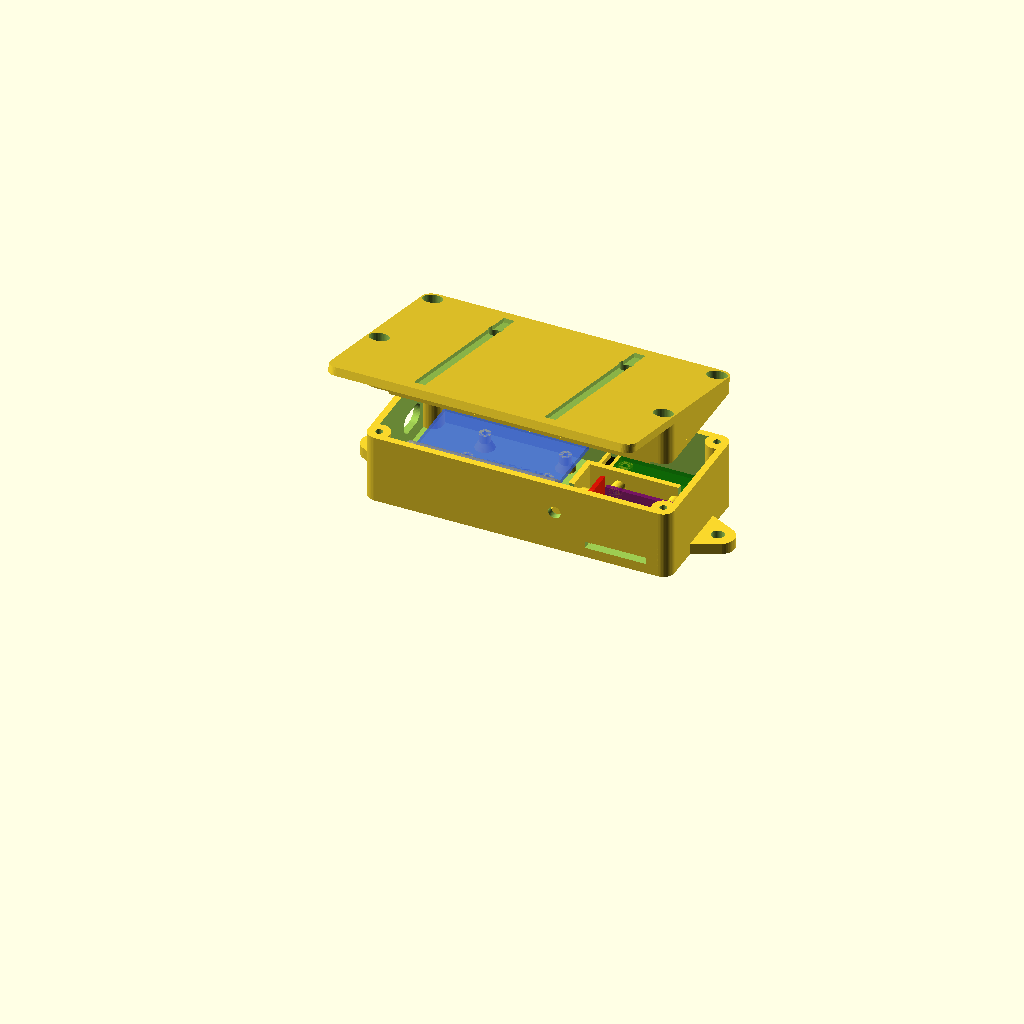
Cell 1: rendered with the file's own defaults.
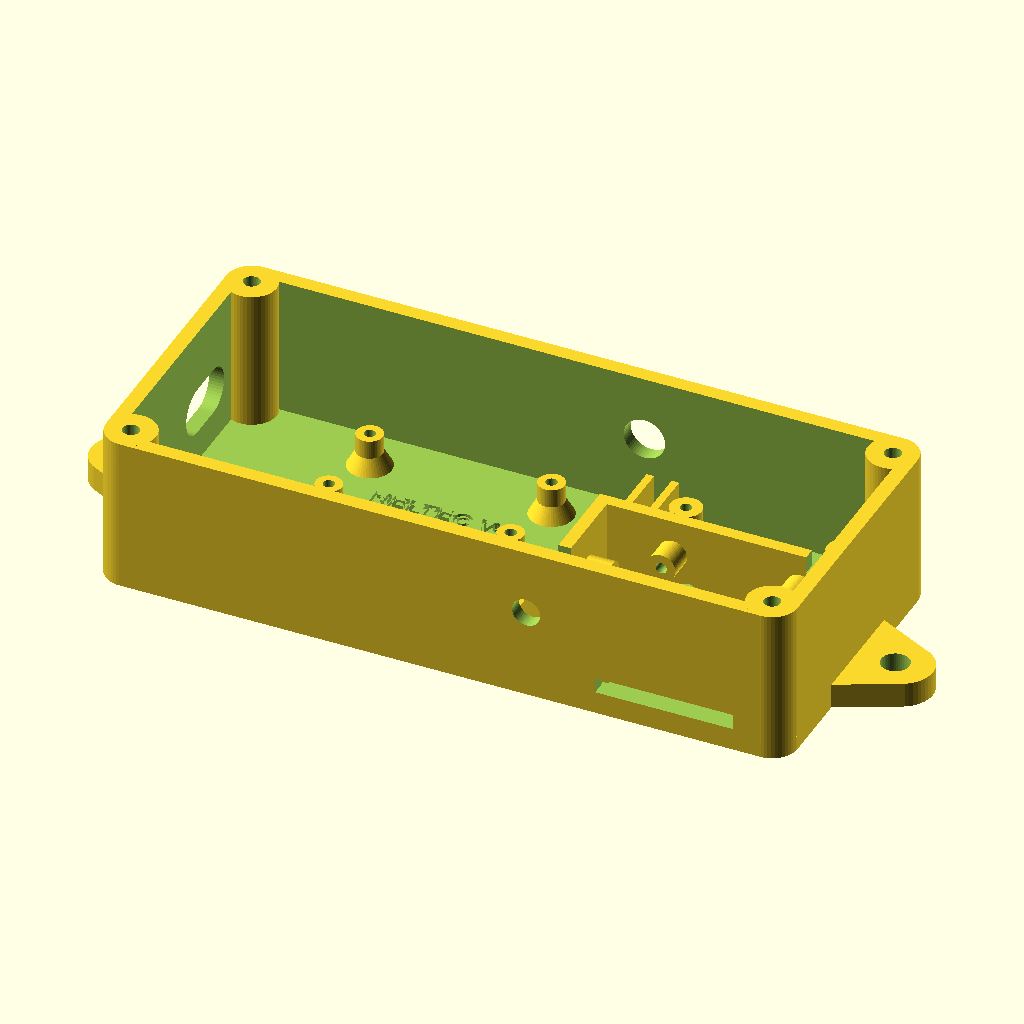
Cell 2: part = "base" (everything else at default).
All cells are drawn from the same view direction (rotation 55°, 0°, 25°, orthographic, colour scheme Cornfield), but the view is re-fitted for each cell, so position and scale can differ between cells as well as the parameter.
The OpenSCAD source (nodi/scatole/vecchie_versioni/nodo_lorawan_case_v2.scad):
// =====================================================================
//  Contenitore COMPATTO per nodo LoRaWAN  (versione 2)
//  Heltec WiFi LoRa 32 V4 + batteria 14500 + BMS 1S + GPS
//  + vano sensori STAGNO con SCD41 e MPL3115A2 montati in verticale
//
//  Installazione: a muro, lato lungo orizzontale.
//    parete frontale (Y = 0)        -> guarda in BASSO
//    parete posteriore (Y = inner_w) -> guarda in ALTO
//
//  Pianta (vista dall'alto, Y = 0 in basso):
//    - batteria contro la parete in basso, a sinistra
//    - Heltec dietro la batteria, su 4 colonnine, USB a sinistra
//    - BMS in verticale in una fessura tra Heltec e GPS
//    - GPS a destra, in alto
//    - vano sensori stagno a destra, in basso, con UNA feritoia
//      verso il basso: SCD41 coricato sulla parete del vano,
//      MPL3115A2 in piedi sulla parete sinistra del vano
//
//  Misure in mm. Origine: angolo interno sinistro-anteriore del fondo.
//  X = lunghezza, Y = larghezza, Z = altezza.
//
//  Quote Heltec V4: ingombri dal modello 3D di Printables (1644103);
//  posizione dei 4 fori di fissaggio ricavata da una foto, usando il
//  passo dei pin (2,54) come riferimento -> CONTROLLARE con il calibro.
// =====================================================================

/* [Cosa visualizzare] */
part = "assembly"; // [assembly, base, lid, roof, visor, print]
explode = 20;

/* [Scatola] */
inner_l = 105.5;   // lunghezza interna (X)
inner_w = 44.5;    // larghezza interna (Y): culla batteria 17 + Heltec 25,6 + margini
inner_h = 22.5;    // altezza interna (Z): SCD41 coricato (17,8) + labbro del coperchio
wall    = 2.4;
floor_t = 2.4;
lid_t   = 2.4;
corner_r = 4;      // raggio esterno degli spigoli = raggio delle colonnine d'angolo
$fn = 48;

/* [Coperchio] */
lid_lip_h = 3;
lid_lip_t = 1.6;
lid_clear = 0.3;

/* [Colonnine d'angolo per le viti del coperchio] */
// concentriche con lo spigolo esterno arrotondato: il contorno della scatola le contiene
col_d = 2*corner_r;            // Ø 8
col_c = corner_r - wall;       // centro a 1,6 dall'angolo interno, in X e in Y
screw_pilot_d = 2.6;   // autofilettante M3 (ISO 7049 ST2,9)
screw_pilot_depth = 14;
screw_clear_d = 3.4;
screw_head_d  = 6.2;   // testa bombata fino a 6 mm
screw_head_h  = 1.6;

/* [Heltec WiFi LoRa 32 V4] */
h_len = 51.6;      // lungo X (lato USB a sinistra)
h_wid = 25.6;      // lungo Y
h_pcb = 1.7;
h_x   = 6;         // distanza del lato USB dalla parete sinistra: spinotti, cavi e colonnina d'angolo
h_y   = 17.6;
h_so_h = 5.5;      // colonnine: i connettori sotto la scheda sporgono 3,6
h_so_d = 4.2;      // fusto sottile in alto: a 4,2 mm da un foro c'e' il connettore IPEX (lato inferiore)
h_so_base_d = 7;   // base allargata (rastremata verso l'alto): piu' resistente alla flessione
h_so_flare_h = 2.5;// altezza del raccordo conico: sotto i connettori della scheda, che scendono fino a Z 1,9
h_pilot_d = 1.8;   // vite M2 autofilettante
h_pilot_depth = 5;
// fori: [distanza dal lato USB, distanza dal lato lungo]  -> DA VERIFICARE
h_holes = [[17, 5.8], [17, 19.8], [46, 5.8], [46, 19.8]];
// pulsanti (sopra la scheda): [dal lato USB, dal lato lungo]
h_btns  = [[3.45, 5.1], [3.45, 20.5]];
usb_w = 13;
usb_h = 7.5;
usb_up = 1.6;      // centro della presa sopra la faccia superiore della scheda

/* [Batteria 14500] */
batt_d = 14.5;
batt_l = 53;       // misura la tua cella: le protette arrivano a 53
batt_x = 6;        // inizio del primo fermo (prima c'e' la colonnina d'angolo)
batt_yc = 8.15;    // asse della cella: a 0,9 dalla parete in basso
batt_span = 17;    // larghezza delle selle (da Y = 0)
stop_t = 2;
saddle_w = 8;
tie_w = 4;
tie_h = 1.8;

/* [BMS 1S in verticale] */
bms_l = 35.2;
bms_h = 4.2;       // la larghezza della scheda diventa l'altezza
bms_t = 2.0;       // spessore con i componenti
bms_clr = 0.4;
bms_wall = 1.2;
bms_slot_h = 6;
bms_x = 63.9;      // faccia esterna sinistra della fessura
bms_y = inner_w - 0.1 - (bms_l + 1.2);   // fessura appoggiata alla parete in alto

/* [GPS (misure da verificare)] */
gps_l = 30;
gps_w = 25;
gps_x = 69.5;
gps_y = 18;
gps_inset = 2.5;
gps_so_h = 5;
gps_so_d = 5;

/* [Vano sensori stagno] */
ch_x   = 69.5;     // faccia esterna della parete sinistra del vano
ch_wall = 2;
ch_depth = 14.5;   // spazio tra parete frontale e parete dei sensori
seal_gap = 0.6;    // spazio sotto il coperchio per il cordone di silicone
vent_len = 22;     // UNA sola feritoia, sulla parete che guarda in basso
vent_h   = 2.5;
vent_z   = 1.2;    // a filo del fondo: scarica anche la condensa
so_h = 4;          // distanziali dei sensori sulla parete
so_d = 4.5;
so_pilot_d = 1.8;
so_pilot_depth = 5;   // cieco: la parete resta stagna
wire_d = 3.5;      // passacavo da sigillare con silicone
board_z = 1;       // bordo inferiore dei sensori sopra il fondo
// SCD41 (Adafruit 4867) CORICATO sulla parete dei sensori: 25,4 in orizzontale x 17,8 di altezza
scd_w = 25.4;
scd_h = 17.8;
scd_holes = [[2.54, 2.54], [22.86, 2.54], [2.54, 15.26], [22.86, 15.26]];
// MPL3115A2 (scheda rossa, un foro) in piedi sulla parete SINISTRA del vano,
// chip rivolto verso la parete -> MISURARE
mpl_w = 12;        // lungo Y
mpl_h = 18;        // in altezza
mpl_y0 = 2;        // bordo della scheda verso la parete in basso
mpl_holes = [[6, 13.5]];

/* [Passanti] */
ds_d = 4.5;        // foro sigillato per il cavo DS18B20 (parete in basso)
ds_x = 66.5;
ds_z = 12;
sma_d = 6.6;       // antenna SMA (parete in alto)
sma_x = 63.5;      // tra Heltec e GPS: il dado interno non tocca nulla
sma_z = 12;

/* [Pannelli solari: due da 80 x 45] */
pv_mount = "tilt";     // [roof: tettoia sopra la scatola, lid: portapannelli inclinato sul coperchio, flat: coperchio prolungato in basso con pannelli verticali, tilt: coperchio a cuneo in un pezzo unico, pannelli in piedi e inclinati, top: un pannello coricato sul bordo superiore, none]
pv_count = 2;          // [1, 2] coperchio a cuneo: 2 pannelli in piedi affiancati, oppure 1 pannello coricato (80 in orizzontale)
tilt_visor = 15;       // coperchio a cuneo con 1 pannello: tratto senza pannello sotto il pannello, davanti alla feritoia
vis_tilt = 15;         // portapannelli: inclinazione verso l'alto rispetto alla verticale (gradi)
vis_t = 3;             // spessore della piastra (i pannelli si incollano sulla faccia esterna)
vis_feet_y = [20, 36]; // quote Y dei piedini, avvitati da dentro il coperchio (viti M2x6)
/* [Tettoia] */
roof = true;           // mostra i pannelli nella vista assembly
pv_w = 45;             // pannello: lato lungo X (affiancati); per l'altra disposizione scambia pv_w e pv_l
pv_l = 80;             // pannello: lato lungo la pendenza
pv_t = 3;              // spessore pannello -> MISURARE (= profondita' della tasca)
pv_tilt = 45;          // inclinazione sull'orizzontale (gradi): stampabile senza supporti
pv_rim = 2;            // bordi della vaschetta
pv_base = 2;           // fondo della vaschetta
pv_slot = 14;          // fessura tra i pannelli: ci passa l'antenna
roof_plate_t = 4;      // piastra a muro
roof_clear = 3;        // aria tra il bordo della scatola e la tettoia
rib_t = 2;
rib_len = 23;          // la nervatura resta sopra il bordo della scatola
pv_hole_d = 4.5;       // foro sigillato per il cavo dei pannelli (parete in alto)
pv_hole_x = 10;        // sopra lo spazio degli spinotti della Heltec (connettore Sol)
pv_hole_z = 14;

/* [Alette a muro] */
ears = true;
ear_len = 12;
ear_w   = 20;
ear_t   = 4;
ear_slot_d = 4.5;

/* [Etichette] */
labels = true;
label_depth = 0.6;
label_font = "Liberation Sans:style=Bold";

// ---------------------------------------------------------------------
//  Quote derivate
// ---------------------------------------------------------------------
col_pos = [[col_c, col_c], [inner_l - col_c, col_c],
           [col_c, inner_w - col_c], [inner_l - col_c, inner_w - col_c]];
usb_y = h_y + h_wid/2;
usb_z = h_so_h + h_pcb + usb_up;
ch_in_x0 = ch_x + ch_wall;            // inizio interno del vano
sw_y = ch_depth;                      // faccia della parete sensori verso il vano
ch_top = inner_h - seal_gap;          // altezza delle pareti del vano
ch_top_edge = inner_h - lid_lip_h - 0.3;  // vicino alle pareti esterne passa il labbro
scd_x = inner_l - 0.6 - scd_w;        // SCD41 accostato alla parete destra
vent_x = (ch_in_x0 + inner_l)/2 - vent_len/2;
bms_in_w = bms_t + 2*bms_clr;
bms_in_l = bms_l + 1.2;

// tettoia
pw = pv_w + 0.6;  pl = pv_l + 0.6;
roof_len = 4*pv_rim + 2*pw + pv_slot;
roof_dep = pl + 2*pv_rim;
roof_x0  = sma_x - (2*pv_rim + pw + pv_slot/2);       // fessura centrata sull'antenna
roof_y0  = inner_w + wall + 1.1;                       // piede della piastra, sopra la scatola
roof_zf  = -floor_t + roof_plate_t;                    // faccia anteriore della piastra
roof_ya  = inner_w + wall + roof_clear
         + (floor_t + inner_h + lid_t - roof_plate_t) * tan(pv_tilt);  // attacco della vaschetta
roof_top = roof_ya + 24;
// portapannelli sul coperchio
lid_z  = inner_h + lid_t;                       // faccia superiore del coperchio
vis_px = pv_l + 2;                              // larghezza (X): pannelli col lato lungo orizzontale
vis_s  = 2*pv_w + 4;                            // lunghezza lungo la pendenza: due pannelli uno sotto l'altro
vis_x0 = inner_l/2 - vis_px/2;
vis_y0 = inner_w + wall;                        // il bordo alto poggia sul bordo alto del coperchio
vis_feet_x = [vis_x0 + 3.5, vis_x0 + vis_px - 3.5];
vis_cable = [inner_l/2, 30];                    // foro del cavo nel coperchio, riparato dalla piastra
tilt_ang = 15;                                  // tilt: inclinazione verso l'alto rispetto alla verticale (gradi)
tilt_t = 3;                                     // tilt: spessore della piastra dei pannelli
tilt_s = pv_count == 2 ? pv_l + 2               // tilt, 2 pannelli: lato lungo (80) lungo la pendenza
                       : pv_w + 2 + tilt_visor; // tilt, 1 pannello: 45 in pendenza + parte bassa che ripara la feritoia
tilt_w = inner_l + 2*wall;                      // tilt: piastra larga quanto il coperchio
tilt_px = pv_count == 2 ? [inner_l/2 - pv_w/2 - 1, inner_l/2 + pv_w/2 + 1] : [inner_l/2];   // centri X dei pannelli
tilt_groove = pv_count == 2 ? tilt_s - 10 : pv_w - 8;          // canalina dietro il pannello
tilt_hole_u = 15;                               // fori dei fili: a 15 mm dal bordo alto della piastra
tilt_M = [[1, 0, 0, -wall], [0, -cos(tilt_ang), sin(tilt_ang), vis_y0], [0, sin(tilt_ang), cos(tilt_ang), lid_z], [0, 0, 0, 1]];
tilt_Minv = [[1, 0, 0, 0], [0, -cos(tilt_ang), sin(tilt_ang), 0], [0, sin(tilt_ang), cos(tilt_ang), 0], [0, 0, 0, 1]];
// top: un pannello 80 x 45 sul bordo superiore (la parete in alto prosegue oltre il coperchio)
top_x0 = inner_l/2 - pv_l/2 - 1;                // piazzola del pannello (X), 1 mm di margine
top_len = pv_l + 2;
top_zmax = -floor_t + pv_w;                     // l'aletta arriva dove finisce il pannello (45 dal muro)
top_pad = 1.5;                                  // piazzola rialzata: dentro corre la canalina dei fili
top_hole = [inner_l/2 - pv_l/2 + 3, 14];        // foro dei fili nella parete in alto (X, Z), sotto il pannello
sma_right = [30, 12];                           // top: antenna sulla parete destra (Y, Z), antenna a gomito verso l'alto
flat_rib = 6;                                   // nervature dietro il prolungamento: profonde 6 in alto, 2 in fondo
flat_hole_top = [inner_l/2, vis_y0 - 1 - pv_w/2];          // fili del pannello alto: nel coperchio, sotto il pannello
flat_hole_bot = [inner_l/2, vis_y0 - 3 - 1.5*pv_w];        // fili del pannello basso: nel prolungamento
flat_wall_hole_z = 16.5;                                   // e poi nella parete in basso, al riparo del prolungamento
vis_M = [[1, 0, 0, vis_x0], [0, -cos(vis_tilt), sin(vis_tilt), vis_y0], [0, sin(vis_tilt), cos(vis_tilt), lid_z], [0, 0, 0, 1]];
vis_Minv = [[1, 0, 0, 0], [0, -cos(vis_tilt), sin(vis_tilt), 0], [0, sin(vis_tilt), cos(vis_tilt), 0], [0, 0, 0, 1]];

function hpos(p) = [h_x + p[0], h_y + p[1]];   // da coordinate scheda a coordinate scatola

module rbox(size, r) {
    rr = max(min(r, size[0]/2 - 0.01, size[1]/2 - 0.01), 0.01);
    hull() for (x = [rr, size[0] - rr], y = [rr, size[1] - rr])
        translate([x, y, 0]) cylinder(r = rr, h = size[2]);
}
module ltext(s, size) {
    linear_extrude(label_depth + 1)
        text(s, size = size, font = label_font, halign = "center", valign = "center");
}
module floor_label(x, y, s, size, rot = 0) {
    translate([x, y, -label_depth]) rotate([0, 0, rot]) ltext(s, size);
}

// ---------------------------------------------------------------------
//  Elementi interni
// ---------------------------------------------------------------------
module heltec_standoffs() {
    // colonnine rastremate: base larga (raccordo conico) e fusto sottile sotto la scheda
    for (p = h_holes) translate(concat(hpos(p), 0))
        difference() {
            union() {
                cylinder(d = h_so_d, h = h_so_h);
                cylinder(d1 = h_so_base_d, d2 = h_so_d, h = h_so_flare_h);
            }
            translate([0, 0, h_so_h - h_pilot_depth]) cylinder(d = h_pilot_d, h = h_pilot_depth + 1);
        }
}

module battery_cradle() {
    zc = batt_d/2 + 1;
    x0 = batt_x + stop_t;                 // inizio della cella
    for (xs = [x0 + 6, x0 + batt_l - 6 - saddle_w])
        translate([xs, 0, 0]) difference() {
            cube([saddle_w, batt_span, zc + 1]);
            translate([-1, batt_yc, zc]) rotate([0, 90, 0]) cylinder(d = batt_d + 0.6, h = saddle_w + 2);
            translate([(saddle_w - tie_w)/2, -1, 0]) cube([tie_w, batt_span + 2, tie_h]);
        }
    for (xs = [batt_x, x0 + batt_l])
        translate([xs, batt_yc - 7.15, 0]) cube([stop_t, 14.3, batt_d * 0.6]);
}

module bms_slot() {
    // due pareti parallele lungo Y: la scheda sta in piedi tra le due, estremita' aperte
    for (xs = [bms_x, bms_x + bms_wall + bms_in_w])
        translate([xs, bms_y, 0]) cube([bms_wall, bms_in_l, bms_slot_h]);
}

module gps_standoffs() {
    for (x = [gps_x + gps_inset, gps_x + gps_l - gps_inset], y = [gps_y + gps_inset, gps_y + gps_w - gps_inset])
        translate([x, y, 0]) difference() {
            cylinder(d = gps_so_d, h = gps_so_h);
            translate([0, 0, 1]) cylinder(d = h_pilot_d, h = gps_so_h);
        }
}

// pareti del vano: piene fino a ch_top, abbassate vicino alle pareti esterne
// (li' passa il labbro del coperchio)
module sensor_chamber() {
    // parete sinistra del vano (lungo Y)
    difference() {
        translate([ch_x, 0, 0]) cube([ch_wall, sw_y + ch_wall, ch_top]);
        translate([ch_x - 1, -1, ch_top_edge]) cube([ch_wall + 2, 2.2 + 1, inner_h]);
    }
    // parete dei sensori (lungo X)
    difference() {
        translate([ch_x, sw_y, 0]) cube([inner_l - ch_x, ch_wall, ch_top]);
        translate([inner_l - 2.2, sw_y - 1, ch_top_edge]) cube([3.2, ch_wall + 2, inner_h]);
    }
    // distanziali del SCD41 sulla parete dei sensori (verso -Y)
    for (h = scd_holes) sensor_boss(scd_x + h[0], board_z + h[1]);
    // distanziale dell'MPL sulla parete sinistra del vano (verso +X)
    for (h = mpl_holes) mpl_boss(mpl_y0 + h[0], board_z + h[1]);
    // battuta d'appoggio sotto l'MPL (ha un solo foro: non deve ruotare)
    translate([ch_in_x0, mpl_y0, 0]) cube([so_h + 2.1, mpl_w, board_z]);
}
module sensor_boss(x, z) {
    translate([x, sw_y, z]) rotate([90, 0, 0]) cylinder(d = so_d, h = so_h);
}
module mpl_boss(y, z) {
    translate([ch_in_x0, y, z]) rotate([0, 90, 0]) cylinder(d = so_d, h = so_h);
}
module sensor_boss_holes() {
    for (h = scd_holes) boss_hole(scd_x + h[0], board_z + h[1]);
    for (h = mpl_holes)
        translate([ch_in_x0 + so_h + 0.01, mpl_y0 + h[0], board_z + h[1]])
            rotate([0, -90, 0]) cylinder(d = so_pilot_d, h = so_pilot_depth);
}
module boss_hole(x, z) {
    translate([x, sw_y - so_h - 0.01, z]) rotate([-90, 0, 0]) cylinder(d = so_pilot_d, h = so_pilot_depth);
}

module ear(side) {
    x_wall = side < 0 ? -wall : inner_l + wall;
    x_tip  = x_wall + side * ear_len;
    translate([0, inner_w/2, -floor_t]) difference() {
        hull() {
            translate([x_wall - side * 2, -ear_w/2, 0]) cube([0.01, ear_w, ear_t]);
            translate([x_tip - side * ear_w/4, 0, 0]) cylinder(d = ear_w/2, h = ear_t);
        }
        translate([x_wall + side * ear_len/2, 0, -1]) cylinder(d = ear_slot_d, h = ear_t + 2);
    }
}

// ---------------------------------------------------------------------
//  Base
// ---------------------------------------------------------------------
module base() {
    difference() {
        union() {
            difference() {
                translate([-wall, -wall, -floor_t])
                    rbox([inner_l + 2*wall, inner_w + 2*wall, inner_h + floor_t], corner_r);
                rbox([inner_l, inner_w, inner_h + 1], corner_r - wall);
            }
            // colonnine d'angolo, concentriche con gli spigoli esterni
            for (p = col_pos) translate([p[0], p[1], 0]) cylinder(d = col_d, h = inner_h);
            heltec_standoffs();
            battery_cradle();
            bms_slot();
            gps_standoffs();
            sensor_chamber();
            if (pv_mount == "top") {
                // la parete in alto continua oltre il coperchio: aletta + piazzola del pannello
                translate([top_x0 - 1, inner_w, inner_h - 0.01]) cube([top_len + 2, wall, top_zmax - inner_h]);
                translate([top_x0, inner_w + wall - 0.01, -floor_t]) cube([top_len, top_pad, top_zmax + floor_t]);
            }
            if (ears) { ear(-1); ear(1); }
        }
        // fori pilota nelle colonnine d'angolo
        for (p = col_pos) translate([p[0], p[1], inner_h - screw_pilot_depth])
            cylinder(d = screw_pilot_d, h = screw_pilot_depth + 1);
        // fori ciechi dei distanziali dei sensori
        sensor_boss_holes();
        // passacavi (da sigillare): SCD41 nella parete dei sensori, MPL nella parete sinistra del vano
        translate([scd_x + 5, sw_y - 1, board_z + scd_h/2])
            rotate([-90, 0, 0]) cylinder(d = wire_d, h = ch_wall + 2);
        translate([ch_x - 1, mpl_y0 + 3, 4])      // in basso: sotto il cavo del DS18B20, prima della fessura BMS
            rotate([0, 90, 0]) cylinder(d = wire_d, h = ch_wall + 2);
        // finestra USB (parete sinistra)
        translate([0, usb_y, usb_z]) hull()
            for (dy = [-(usb_w - usb_h)/2, (usb_w - usb_h)/2])
                translate([-wall - 1, dy, 0]) rotate([0, 90, 0]) cylinder(d = usb_h, h = wall + 2);
        // UNICA feritoia del vano sensori (parete che guarda in basso)
        translate([vent_x, -wall - 1, vent_z]) cube([vent_len, wall + 2, vent_h]);
        // foro sigillato per il cavo DS18B20 (parete in basso)
        translate([ds_x, 1, ds_z]) rotate([90, 0, 0]) cylinder(d = ds_d, h = wall + 2);
        // foro sigillato per il cavo dei pannelli solari (parete in alto, riparata dalla tettoia)
        // pannelli verticali: il cavo del pannello basso entra dalla parete in basso, dietro il prolungamento
        if (pv_mount == "flat")
            translate([flat_hole_bot[0], 1, flat_wall_hole_z]) rotate([90, 0, 0]) cylinder(d = pv_hole_d, h = wall + 2);
        if (pv_mount == "roof") translate([pv_hole_x, inner_w - 1, pv_hole_z]) rotate([-90, 0, 0]) cylinder(d = pv_hole_d, h = wall + 2);
        // antenna SMA: parete in alto, oppure parete destra se in alto c'e' il pannello
        if (pv_mount == "top")
            translate([inner_l - 1, sma_right[0], sma_right[1]]) rotate([0, 90, 0]) cylinder(d = sma_d, h = wall + 2);
        else
            translate([sma_x, inner_w - 1, sma_z]) rotate([-90, 0, 0]) cylinder(d = sma_d, h = wall + 2);
        if (pv_mount == "top") {
            // foro dei fili sotto il pannello e canaline nella piazzola (orizzontale + verticale al centro)
            translate([top_hole[0], inner_w - 1, top_hole[1]]) rotate([-90, 0, 0]) cylinder(d = 4.5, h = wall + top_pad + 2);
            translate([top_hole[0] - 2, inner_w + wall, top_hole[1] - 2]) cube([inner_l/2 - top_hole[0] + 4, top_pad + 1, 4]);
            translate([inner_l/2 - 2, inner_w + wall, 1]) cube([4, top_pad + 1, top_zmax - 4]);
        }
        if (labels) {
            floor_label(h_x + 31.5, h_y + h_wid/2, "HELTEC V4", 3);
            floor_label(batt_x + stop_t + batt_l/2, batt_yc, "14500", 4);
            floor_label(gps_x + gps_l/2, gps_y + gps_w/2, "GPS", 4);
            floor_label(bms_x - 1.4, bms_y + bms_in_l/2, "BMS", 2.2, 90);
            floor_label((ch_in_x0 + inner_l)/2, 4.5, "SENSORI", 3);
            floor_label(ds_x, 6, "DS18B20", 2.2, 90);
        }
    }
}

// ---------------------------------------------------------------------
//  Coperchio (origine: faccia inferiore della piastra)
// ---------------------------------------------------------------------
module lid() {
    lip_r = corner_r - wall - lid_clear;
    difference() {
        union() {
            difference() {
                translate([-wall, -wall, 0]) rbox([inner_l + 2*wall, inner_w + 2*wall, lid_t], corner_r);
                // top: tacca nel bordo alto del coperchio, dove la parete prosegue come aletta
                if (pv_mount == "top") translate([top_x0 - 1.3, inner_w - lid_clear, -1]) cube([top_len + 2.6, wall + 1, lid_t + 2]);
            }
            // pannelli verticali: il coperchio continua verso il basso, davanti alla feritoia
            if (pv_mount == "flat") {
                translate([vis_x0, vis_y0 - vis_s, 0]) cube([vis_px, vis_s - vis_y0 - wall + 1, lid_t]);
                for (xc = [vis_x0, vis_x0 + vis_px - 2])
                    translate([xc, 0, 0]) rotate([90, 0, 90]) linear_extrude(2)
                        polygon([[-wall - 0.5, 0.01], [-wall - 0.5, -flat_rib], [vis_y0 - vis_s, -2], [vis_y0 - vis_s, 0.01]]);
            }
            // tilt: cuneo pieno sopra il coperchio + piastra inclinata che scende davanti alla feritoia
            if (pv_mount == "tilt") translate([0, 0, -inner_h]) {
                intersection() {
                    translate([-wall, -wall, lid_z - 0.01]) rbox([inner_l + 2*wall, inner_w + 2*wall, 40], corner_r);
                    multmatrix(tilt_M) translate([-50, -50, -100]) cube([tilt_w + 100, tilt_s + 100, 100.5]);
                }
                multmatrix(tilt_M) rbox([tilt_w, tilt_s, tilt_t], corner_r);
            }
            translate([0, 0, -lid_lip_h]) difference() {
                translate([lid_clear, lid_clear, 0])
                    rbox([inner_l - 2*lid_clear, inner_w - 2*lid_clear, lid_lip_h + 0.01], lip_r);
                translate([lid_clear + lid_lip_t, lid_clear + lid_lip_t, -1])
                    rbox([inner_l - 2*(lid_clear + lid_lip_t), inner_w - 2*(lid_clear + lid_lip_t), lid_lip_h + 2], lip_r - lid_lip_t);
            }
        }
        // scarichi del labbro attorno alle colonnine d'angolo
        for (p = col_pos) translate([p[0], p[1], -lid_lip_h - 1]) cylinder(d = col_d + 1, h = lid_lip_h + 1);
        for (p = col_pos) {
            translate([p[0], p[1], -1]) cylinder(d = screw_clear_d, h = lid_t + 2);
            translate([p[0], p[1], lid_t - screw_head_h]) cylinder(d = screw_head_d, h = screw_head_h + 1);
        }
        if (pv_mount == "tilt") translate([0, 0, -inner_h]) {
            // pozzetti per raggiungere le viti del coperchio attraverso il cuneo
            for (p = col_pos) translate([p[0], p[1], lid_z - screw_head_h]) cylinder(d = 7, h = 40);
            // fori dei fili (dritti nella scatola, sopra Heltec e GPS) e canaline dietro ai pannelli
            for (x = tilt_px) {
                ph = [x, vis_y0 - tilt_hole_u*cos(tilt_ang)];
                translate([ph[0], ph[1], inner_h - 1]) cylinder(d = 5, h = 40);
                multmatrix(tilt_M) translate([x + wall - 2, 5, tilt_t - 1.5]) cube([4, tilt_groove, 2]);
            }
        }
        if (pv_mount == "flat")
            for (h = [flat_hole_top, flat_hole_bot]) translate([h[0], h[1], -flat_rib - 1]) cylinder(d = 4.5, h = flat_rib + lid_t + 2);
        if (pv_mount == "lid") {
            // fori per le viti del portapannelli e per il cavo dei pannelli (da sigillare)
            for (x = vis_feet_x, y = vis_feet_y) translate([x, y, -1]) cylinder(d = 2.4, h = lid_t + 2);
            translate([vis_cable[0], vis_cable[1], -1]) cylinder(d = 4.5, h = lid_t + 2);
        } else if (pv_mount != "tilt")
        // fori per premere i due pulsanti della Heltec con una graffetta
        for (b = h_btns) translate(concat(hpos(b), -1)) cylinder(d = 3, h = lid_t + 2);
        if (labels && pv_mount != "lid" && pv_mount != "flat" && pv_mount != "tilt") for (b = h_btns)
            translate([hpos(b)[0] + 7, hpos(b)[1], lid_t - label_depth]) ltext("BTN", 3);
    }
}

// ---------------------------------------------------------------------
//  Tettoia per due pannelli solari (corpo separato, si avvita al muro
//  sopra la scatola). Coordinate della scatola: Z = distanza dal muro.
// ---------------------------------------------------------------------
module pv_tray() {
    // coordinate locali: x lungo X, y lungo la pendenza (0 alla piastra), z dal sotto della vaschetta
    difference() {
        translate([0, -8, 0]) cube([roof_len, roof_dep + 8, pv_base + pv_t]);
        for (i = [0, 1]) translate([pv_rim + i*(pw + 2*pv_rim + pv_slot), pv_rim, pv_base]) {
            cube([pw, pl, pv_t + 1]);                                   // tasca del pannello
            for (f = [0.25, 0.75]) translate([pw*f - 3, pl - 1, 0]) cube([6, pv_rim + 2, pv_t + 1]);  // scolo
            translate([pw/2, 15, -pv_base - 1]) cylinder(d = 5, h = pv_base + 2);  // fili del pannello
        }
        translate([2*pv_rim + pw, -10, -1]) cube([pv_slot, roof_dep + 12, pv_base + pv_t + 2]);  // antenna
    }
}
module roof() {
    difference() {
        union() {
            translate([roof_x0, roof_y0, -floor_t]) cube([roof_len, roof_top - roof_y0, roof_plate_t]);
            intersection() {
                translate([roof_x0, roof_ya, roof_zf]) rotate([90 + pv_tilt, 0, 0]) mirror([0, 0, 1]) pv_tray();
                translate([-500, -500, -floor_t]) cube([1000, 1000, 1000]);   // niente dietro al muro
            }
            // nervature triangolari sotto la vaschetta: alle estremita' e ai lati della fessura
            for (xr = [roof_x0, roof_x0 + roof_len - rib_t,
                       roof_x0 + 2*pv_rim + pw - rib_t, roof_x0 + 2*pv_rim + pw + pv_slot])
                translate([xr, 0, 0]) rotate([90, 0, 90]) linear_extrude(rib_t)
                    polygon([[roof_y0, roof_zf - 0.01], [roof_ya + 0.5, roof_zf - 0.01],
                             [roof_ya - rib_len*tan(pv_tilt) + 0.5, roof_zf + rib_len]]);
        }
        // due asole a buco di serratura sopra la vaschetta: la tettoia si appende a due viti
        // lasciate sporgere 4,5 mm e si sfila verso l'alto per aprire il coperchio
        for (xs = [roof_x0 + 20, roof_x0 + roof_len - 20]) translate([xs, 0, -floor_t - 1]) {
            translate([0, roof_ya + 12, 0]) cylinder(d = 8.5, h = roof_plate_t + 2);
            hull() for (yy = [roof_ya + 12, roof_ya + 18])
                translate([0, yy, 0]) cylinder(d = 4.5, h = roof_plate_t + 2);
        }
    }
}

// ---------------------------------------------------------------------
//  ALTERNATIVA: portapannelli avvitato sul coperchio. Scende oltre la
//  parete in basso (ripara la feritoia) ed e' inclinato verso l'alto.
//  Coordinate della scatola; coordinate locali della piastra:
//  x lungo X, u lungo la pendenza verso il basso, n uscente.
// ---------------------------------------------------------------------
module visor() {
    c = cos(vis_tilt); sn = sin(vis_tilt);
    p1 = [vis_y0, lid_z];                                   // (Y,Z) bordo alto, sul coperchio
    p2 = [-wall, lid_z];                                    // spigolo della parete in basso
    p3 = [vis_y0 - vis_s*c, lid_z + vis_s*sn];              // fondo della piastra (lato interno)
    ov = [0.5*sn, 0.5*c];
    difference() {
        union() {
            multmatrix(vis_M) cube([vis_px, vis_s, vis_t]);
            // due fianchi triangolari: poggiano sul coperchio e reggono la piastra
            for (xc = [vis_x0, vis_x0 + vis_px - 2])
                translate([xc, 0, 0]) rotate([90, 0, 90]) linear_extrude(2)
                    polygon([p1, p2, p3, p3 + ov, p1 + ov]);
            // piedini sotto la piastra
            for (x = vis_feet_x, y = vis_feet_y)
                translate([x, y, lid_z]) cylinder(d = 7, h = (vis_y0 - y)*sn/c + 1.5);
        }
        for (x = vis_feet_x, y = vis_feet_y)
            translate([x, y, lid_z - 0.01]) cylinder(d = h_pilot_d, h = 4);   // viti M2x6 da dentro il coperchio
        // fori per i fili dei due pannelli (al centro di ciascuno)
        for (u = [1 + pv_w/2, 3 + 1.5*pv_w])
            multmatrix(vis_M) translate([vis_px/2, u, -1]) cylinder(d = 6, h = vis_t + 2);
    }
}

// ---------------------------------------------------------------------
//  Sagome dei componenti (solo vista assembly)
// ---------------------------------------------------------------------
module dummies() {
    color("RoyalBlue", 0.6) translate([h_x, h_y, h_so_h]) cube([h_len, h_wid, h_pcb]);
    color("Silver", 0.6) translate([batt_x + stop_t, batt_yc, batt_d/2 + 1]) rotate([0, 90, 0]) cylinder(d = batt_d, h = batt_l);
    color("Black", 0.7) translate([bms_x + bms_wall + bms_clr, bms_y + 0.6, 0.5]) cube([bms_t, bms_l, bms_h]);
    color("DarkGreen", 0.6) translate([gps_x, gps_y, gps_so_h]) cube([gps_l, gps_w, 1.6]);
    color("Purple", 0.6) translate([scd_x, sw_y - so_h - 1.6, board_z]) cube([scd_w, 1.6, scd_h]);
    color("Red", 0.6) translate([ch_in_x0 + so_h, mpl_y0, board_z]) cube([1.6, mpl_w, mpl_h]);
}

if (part == "base") {
    base();
} else if (part == "lid" && pv_mount == "tilt") {
    // faccia dei pannelli sul piatto: il cuneo pieno sostiene il coperchio, niente supporti
    translate([0, 0, tilt_t]) mirror([0, 0, 1]) multmatrix(tilt_Minv)
        translate([wall, -vis_y0, -lid_z + inner_h]) lid();
} else if (part == "lid") {
    translate([0, 0, lid_t]) rotate([180, 0, 0]) lid();
} else if (part == "visor") {
    // faccia esterna della piastra sul piatto: fianchi e piedini salgono, niente supporti
    translate([0, 0, vis_t]) mirror([0, 0, 1]) multmatrix(vis_Minv)
        translate([-vis_x0, -vis_y0, -lid_z]) visor();
} else if (part == "roof") {
    translate([0, 0, floor_t]) roof();     // piastra sul piatto: la vaschetta sale a 45 gradi, senza supporti
} else if (part == "print") {
    base();
    if (pv_mount == "tilt")
        translate([0, inner_w + 2*wall + 14 + tilt_s, tilt_t]) mirror([0, 0, 1]) multmatrix(tilt_Minv)
            translate([wall, -vis_y0, -lid_z + inner_h]) lid();
    else
        translate([0, 2*inner_w + 4*wall + 14, lid_t]) rotate([180, 0, 0]) lid();
} else {
    base();
    %dummies();
    translate([0, 0, inner_h + explode]) lid();
    if (roof && pv_mount == "roof") color("SlateGray", 0.8) roof();
    if (roof && pv_mount == "lid") color("SlateGray", 0.8) translate([0, 0, explode]) visor();
}
Customizer parameters (derived from the source; name, type, default, range or options):
part: string, default "assembly", options "assembly", "base", "lid", "roof", "visor", "print"
explode: number, default 20
inner_l: number, default 105.5
inner_w: number, default 44.5
inner_h: number, default 22.5
wall: number, default 2.4
floor_t: number, default 2.4
lid_t: number, default 2.4
corner_r: number, default 4
lid_lip_h: number, default 3
lid_lip_t: number, default 1.6
lid_clear: number, default 0.3
screw_pilot_d: number, default 2.6
screw_pilot_depth: number, default 14
screw_clear_d: number, default 3.4
screw_head_d: number, default 6.2
screw_head_h: number, default 1.6
h_len: number, default 51.6
h_wid: number, default 25.6
h_pcb: number, default 1.7
h_x: number, default 6
h_y: number, default 17.6
h_so_h: number, default 5.5
h_so_d: number, default 4.2
h_so_base_d: number, default 7
h_so_flare_h: number, default 2.5
h_pilot_d: number, default 1.8
h_pilot_depth: number, default 5
usb_w: number, default 13
usb_h: number, default 7.5
usb_up: number, default 1.6
batt_d: number, default 14.5
batt_l: number, default 53
batt_x: number, default 6
batt_yc: number, default 8.15
batt_span: number, default 17
stop_t: number, default 2
saddle_w: number, default 8
tie_w: number, default 4
tie_h: number, default 1.8
bms_l: number, default 35.2
bms_h: number, default 4.2
bms_t: number, default 2
bms_clr: number, default 0.4
bms_wall: number, default 1.2
bms_slot_h: number, default 6
bms_x: number, default 63.9
gps_l: number, default 30
gps_w: number, default 25
gps_x: number, default 69.5
gps_y: number, default 18
gps_inset: number, default 2.5
gps_so_h: number, default 5
gps_so_d: number, default 5
ch_x: number, default 69.5
ch_wall: number, default 2
ch_depth: number, default 14.5
seal_gap: number, default 0.6
vent_len: number, default 22
vent_h: number, default 2.5
vent_z: number, default 1.2
so_h: number, default 4
so_d: number, default 4.5
so_pilot_d: number, default 1.8
